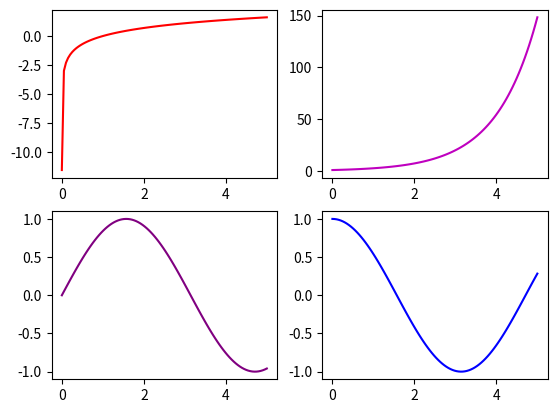
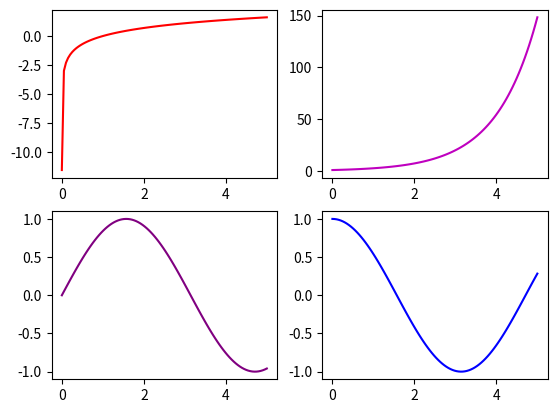
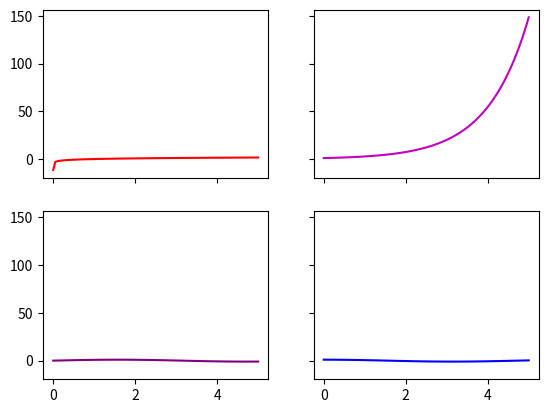

Recreate these plots in Python, in order.
import matplotlib.pyplot as plt
import numpy as np
x=np.linspace(0.00001,5,100)
y1=np.log(x)
y2=np.exp(x)
y3=np.sin(x)
y4=np.cos(x)
y_list=[y1,y2,y3,y4]
color=['r','m','purple','b']
for i in range(1,5):
    plt.subplot(2,2,i).plot(x,y_list[i-1],c=color[i-1])
plt.show()
# axe1=plt.subplot(2,2,1)
# axe2=plt.subplot(2,2,2)
# axe3=plt.subplot(2,2,3)
# axe4=plt.subplot(2,2,4)
# x=np.linspace(0.00001,5,100)
# y1=np.log(x)
# y2=np.exp(x)
# y3=np.sin(x)
# y4=np.cos(x)
# axe1.plot(x,y1,c='r')
# axe2.plot(x,y2,c='m')
# axe3.plot(x,y3,c='purple')
# axe4.plot(x,y4,c='b')
# plt.show()

import matplotlib.pyplot as plt
import numpy as np
fig1,axes=plt.subplots(2,2,sharex=False,sharey=False)
x=np.linspace(0.00001,5,100)
y1=np.log(x)
y2=np.exp(x)
y3=np.sin(x)
y4=np.cos(x)
axes[0,0].plot(x,y1,c='r')
axes[0,1].plot(x,y2,c='m')
axes[1,0].plot(x,y3,c='purple')
axes[1,1].plot(x,y4,c='b')
# plt.show()
fig2,axes=plt.subplots(2,2,sharex=True,sharey=True)
y_list=[y1,y2,y3,y4]
color_list=['r','m','purple','b']
for i in range(4):
    axes.flatten()[i].plot(x,y_list[i],color_list[i])
plt.show()
#

